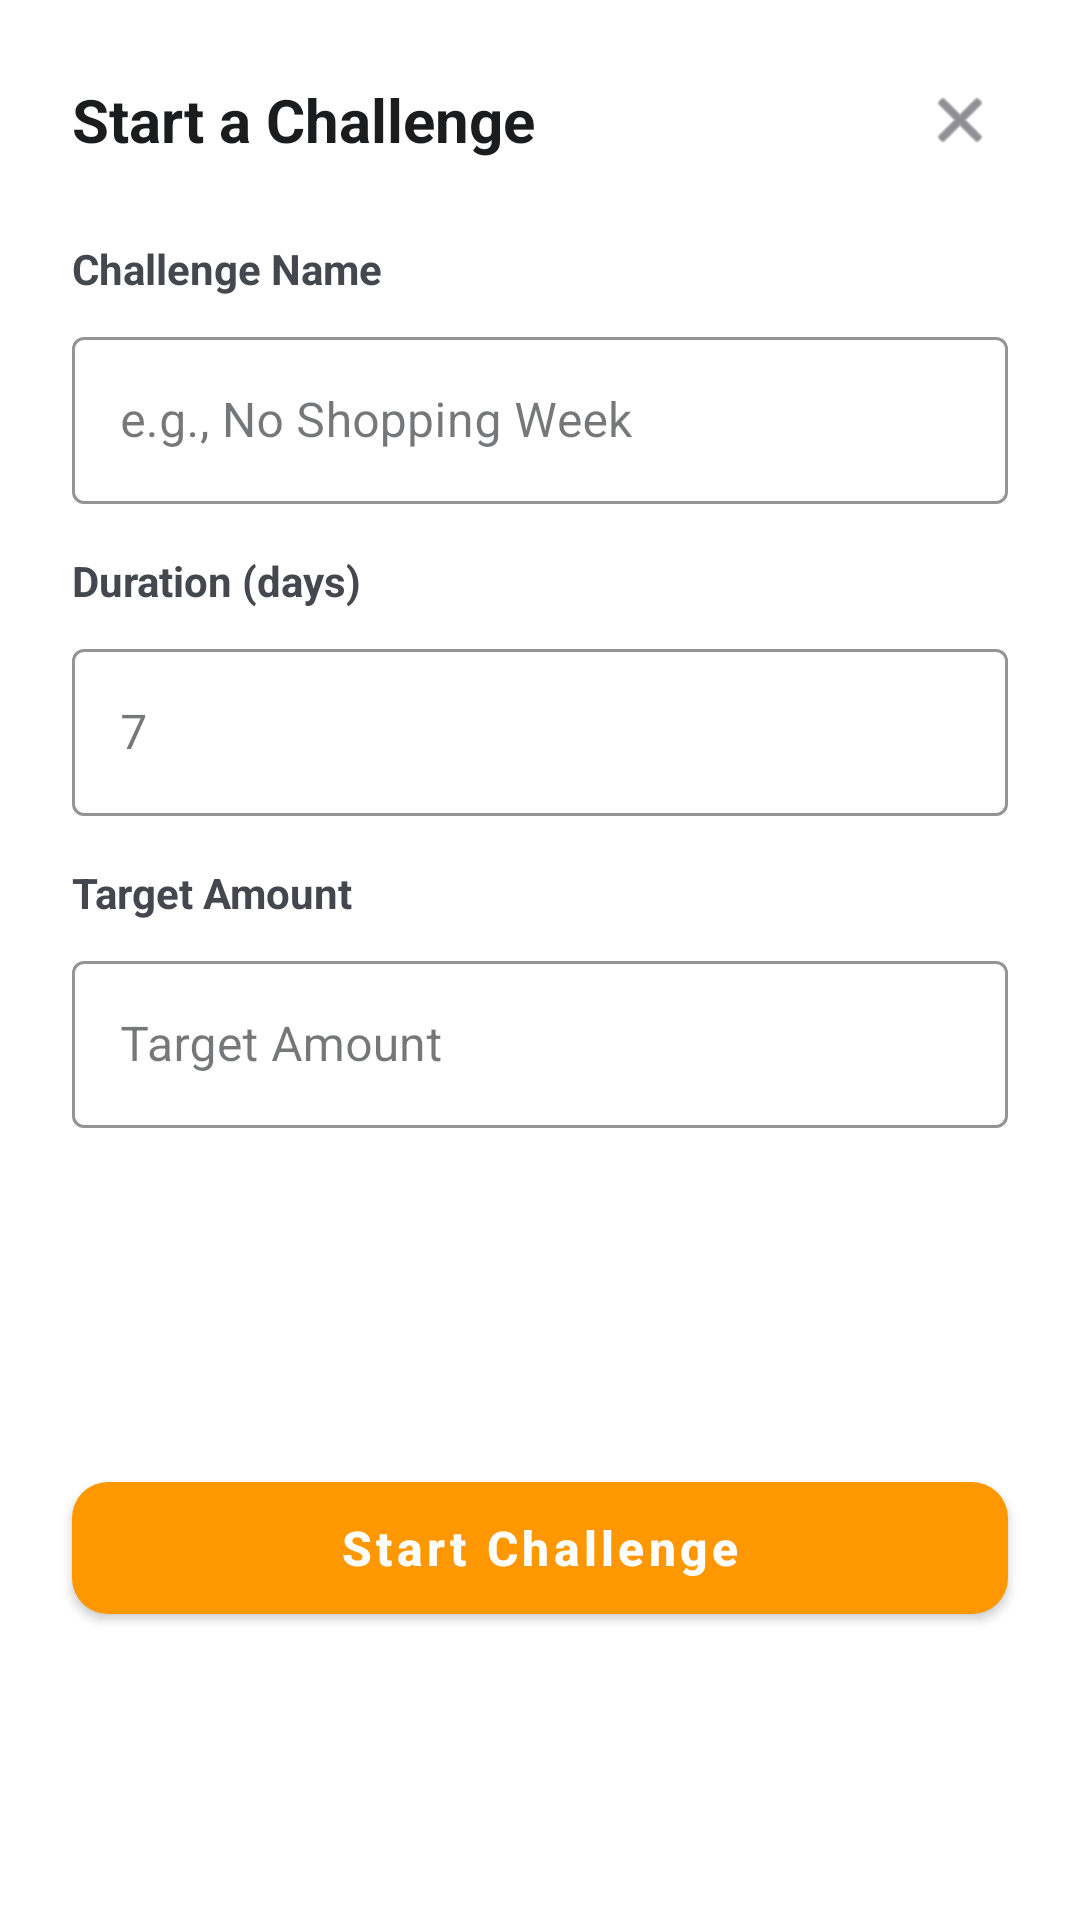

Android layout source for this screen:
<!-- AndroidManifest.xml: application theme Theme.FinTrac -->
<!-- res/layout/fragments_custom_challenge_dialog.xml -->
<?xml version="1.0" encoding="utf-8"?>
<androidx.constraintlayout.widget.ConstraintLayout xmlns:android="http://schemas.android.com/apk/res/android"
    xmlns:app="http://schemas.android.com/apk/res-auto"
    android:layout_width="match_parent"
    android:layout_height="wrap_content"
    android:background="@color/card_background"
    android:paddingBottom="16dp">

    <RelativeLayout
        android:id="@+id/header_layout"
        android:layout_width="match_parent"
        android:layout_height="wrap_content"
        android:padding="24dp"
        app:layout_constraintTop_toTopOf="parent">

        <TextView
            android:id="@+id/tv_dialog_title"
            android:layout_width="wrap_content"
            android:layout_height="wrap_content"
            android:layout_alignParentStart="true"
            android:layout_centerVertical="true"
            android:layout_toStartOf="@id/btn_close"
            android:ellipsize="end"
            android:maxLines="1"
            android:text="@string/start_a_challenge"
            android:textColor="@color/text_primary"
            android:textSize="20sp"
            android:textStyle="bold" />

        <ImageView
            android:id="@+id/btn_close"
            android:layout_width="32dp"
            android:layout_height="32dp"
            android:layout_alignParentEnd="true"
            android:layout_centerVertical="true"
            android:padding="4dp"
            android:contentDescription="@string/close"
            android:src="@android:drawable/ic_menu_close_clear_cancel"
            app:tint="@color/text_secondary" />
    </RelativeLayout>

    <LinearLayout
        android:id="@+id/layout_form"
        android:layout_width="match_parent"
        android:layout_height="wrap_content"
        android:orientation="vertical"
        android:paddingHorizontal="24dp"
        app:layout_constraintTop_toBottomOf="@id/header_layout">

        <TextView
            android:layout_width="wrap_content"
            android:layout_height="wrap_content"
            android:text="@string/challenge_name_label"
            android:textColor="@color/text_secondary"
            android:textSize="14sp"
            android:textStyle="bold" />

        <com.google.android.material.textfield.TextInputLayout
            style="@style/Widget.MaterialComponents.TextInputLayout.OutlinedBox"
            android:layout_width="match_parent"
            android:layout_height="wrap_content"
            android:layout_marginTop="8dp"
            android:hint="@string/challenge_name_hint"
            app:boxStrokeColor="@color/text_secondary"
            app:hintTextColor="@color/text_secondary">

            <com.google.android.material.textfield.TextInputEditText
                android:id="@+id/et_challenge_name"
                android:layout_width="match_parent"
                android:layout_height="wrap_content"
                android:inputType="textCapWords"
                android:minHeight="48dp"
                android:textColor="@color/text_primary" />
        </com.google.android.material.textfield.TextInputLayout>

        <TextView
            android:layout_width="wrap_content"
            android:layout_height="wrap_content"
            android:layout_marginTop="16dp"
            android:text="@string/duration_label"
            android:textColor="@color/text_secondary"
            android:textSize="14sp"
            android:textStyle="bold" />

        <com.google.android.material.textfield.TextInputLayout
            style="@style/Widget.MaterialComponents.TextInputLayout.OutlinedBox"
            android:layout_width="match_parent"
            android:layout_height="wrap_content"
            android:layout_marginTop="8dp"
            android:hint="7"
            app:boxStrokeColor="@color/text_secondary"
            app:hintTextColor="@color/text_secondary">

            <com.google.android.material.textfield.TextInputEditText
                android:id="@+id/et_duration"
                android:layout_width="match_parent"
                android:layout_height="wrap_content"
                android:inputType="number"
                android:minHeight="48dp"
                android:textColor="@color/text_primary" />
        </com.google.android.material.textfield.TextInputLayout>

        <TextView
            android:id="@+id/tv_target_amount_label"
            android:layout_width="wrap_content"
            android:layout_height="wrap_content"
            android:layout_marginTop="16dp"
            android:text="@string/target_amount_2"
            android:textColor="@color/text_secondary"
            android:textSize="14sp"
            android:textStyle="bold" />

        <com.google.android.material.textfield.TextInputLayout
            android:id="@+id/til_target_amount"
            style="@style/Widget.MaterialComponents.TextInputLayout.OutlinedBox"
            android:layout_width="match_parent"
            android:layout_height="wrap_content"
            android:layout_marginTop="8dp"
            android:hint="@string/target_amount_2"
            app:boxStrokeColor="@color/text_secondary"
            app:hintTextColor="@color/text_secondary">

            <com.google.android.material.textfield.TextInputEditText
                android:id="@+id/et_target_amount"
                android:layout_width="match_parent"
                android:layout_height="wrap_content"
                android:inputType="numberDecimal"
                android:minHeight="48dp"
                android:textColor="@color/text_primary" />
        </com.google.android.material.textfield.TextInputLayout>

    </LinearLayout>

    <com.google.android.material.button.MaterialButton
        android:id="@+id/btn_start_challenge"
        android:layout_width="match_parent"
        android:layout_height="56dp"
        android:layout_marginHorizontal="24dp"
        android:layout_marginTop="32dp"
        android:text="@string/start_challenge"
        android:textAllCaps="false"
        android:textColor="@android:color/white"
        android:textSize="16sp"
        android:textStyle="bold"
        app:backgroundTint="#FF9800"
        app:cornerRadius="12dp"
        app:layout_constraintBottom_toBottomOf="parent"
        app:layout_constraintTop_toBottomOf="@id/layout_form" />

</androidx.constraintlayout.widget.ConstraintLayout>
<!-- resources referenced by this layout -->
<resources>
  <color name="card_background">#FFFFFF</color>
  <color name="text_primary">#1A1C1E</color>
  <color name="text_secondary">#44474E</color>
  <string name="challenge_name_hint">e.g., No Shopping Week</string>
  <string name="challenge_name_label">Challenge Name</string>
  <string name="close">Close</string>
  <string name="duration_label">Duration (days)</string>
  <string name="start_a_challenge">Start a Challenge</string>
  <string name="start_challenge">Start Challenge</string>
  <string name="target_amount_2">Target Amount</string>
  <style name="Theme.FinTrac" parent="Base.Theme.FinTrac" />
  <style name="Base.Theme.FinTrac" parent="Theme.MaterialComponents.DayNight.NoActionBar">
          <item name="colorPrimary">@color/ocean_blue</item>
          <item name="colorPrimaryVariant">@color/ocean_blue_dark</item>
          <item name="colorOnPrimary">@color/white</item>
  
          <item name="colorSecondary">@color/forest_green</item>
          <item name="colorSecondaryVariant">@color/forest_green_dark</item>
          <item name="colorOnSecondary">@color/black</item>
  
          <item name="android:colorBackground">@color/page_background</item>
          <item name="colorSurface">@color/card_background</item>
          <item name="colorOnBackground">@color/text_primary</item>
          <item name="colorOnSurface">@color/text_primary</item>
  
          <item name="android:textColorPrimary">@color/text_primary</item>
          <item name="android:textColorSecondary">@color/text_secondary</item>
  
          <item name="android:statusBarColor">?attr/colorPrimary</item>
          <item name="android:windowLightStatusBar">false</item>
  
          <item name="android:navigationBarColor">?attr/colorPrimary</item>
      </style>
  <color name="ocean_blue">#0077BE</color>
  <color name="ocean_blue_dark">#0F4C75</color>
  <color name="white">#FFFFFFFF</color>
  <color name="forest_green">#228B22</color>
  <color name="forest_green_dark">#388E3C</color>
  <color name="black">#FF000000</color>
  <color name="page_background">#F5F5F5</color>
</resources>
